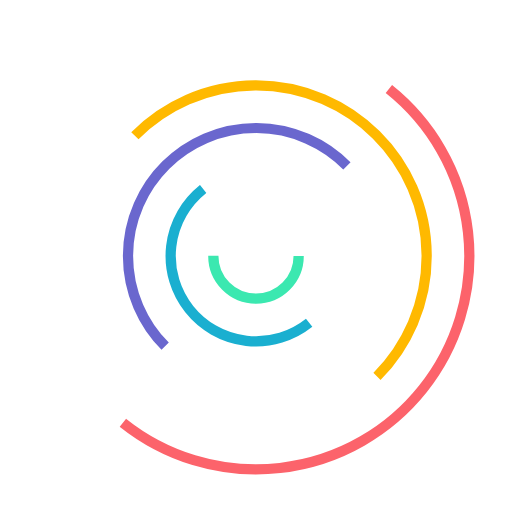
t = 0.00 s
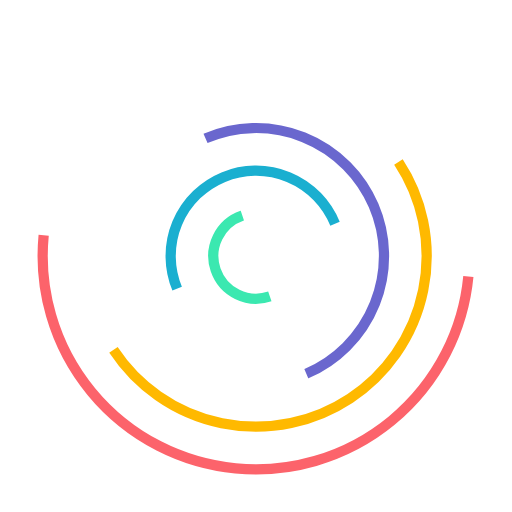
t = 0.25 s
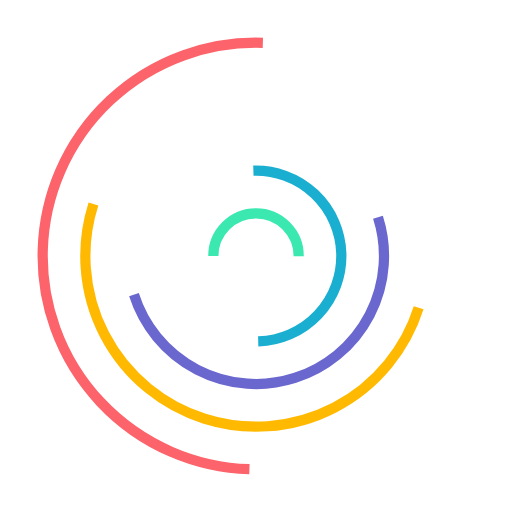
t = 0.50 s
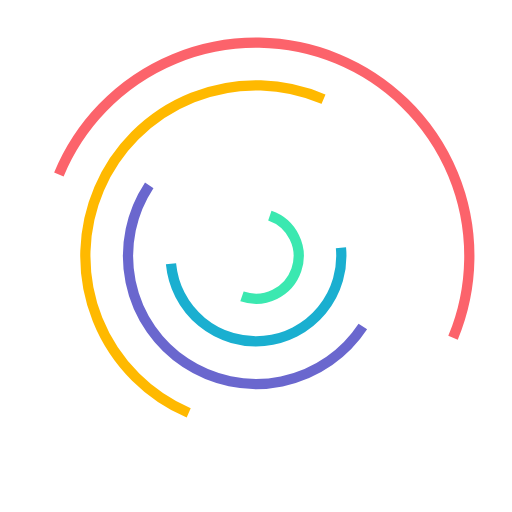
t = 0.75 s

The animated SVG that drew these frames (rendered in a browser with its animation timeline set to each time). Animation: 5 SMIL elements (animateTransform=5); one cycle of 1.00 s, repeats indefinitely.

<svg class="lds-curve-bars" width="200px"  height="200px"  xmlns="http://www.w3.org/2000/svg" xmlns:xlink="http://www.w3.org/1999/xlink" viewBox="0 0 100 100" preserveAspectRatio="xMidYMid" style="background: none;"><g transform="translate(50,50)"><circle cx="0" cy="0" r="8.333333333333334" fill="none" stroke="#3be8b0" stroke-width="2" stroke-dasharray="26.179938779914945 26.179938779914945" transform="rotate(350.963)">
<animateTransform attributeName="transform" type="rotate" values="0 0 0;360 0 0" times="0;1" dur="1s" calcMode="spline" keySplines="0.2 0 0.8 1" begin="0" repeatCount="indefinite"></animateTransform>
</circle><circle cx="0" cy="0" r="16.666666666666668" fill="none" stroke="#1aafd0" stroke-width="2" stroke-dasharray="52.35987755982989 52.35987755982989" transform="rotate(27.8402)">
<animateTransform attributeName="transform" type="rotate" values="0 0 0;360 0 0" times="0;1" dur="1s" calcMode="spline" keySplines="0.2 0 0.8 1" begin="-0.2" repeatCount="indefinite"></animateTransform>
</circle><circle cx="0" cy="0" r="25" fill="none" stroke="#6a67ce" stroke-width="2" stroke-dasharray="78.53981633974483 78.53981633974483" transform="rotate(105.972)">
<animateTransform attributeName="transform" type="rotate" values="0 0 0;360 0 0" times="0;1" dur="1s" calcMode="spline" keySplines="0.2 0 0.8 1" begin="-0.4" repeatCount="indefinite"></animateTransform>
</circle><circle cx="0" cy="0" r="33.333333333333336" fill="none" stroke="#ffb900" stroke-width="2" stroke-dasharray="104.71975511965978 104.71975511965978" transform="rotate(194.959)">
<animateTransform attributeName="transform" type="rotate" values="0 0 0;360 0 0" times="0;1" dur="1s" calcMode="spline" keySplines="0.2 0 0.8 1" begin="-0.6" repeatCount="indefinite"></animateTransform>
</circle><circle cx="0" cy="0" r="41.666666666666664" fill="none" stroke="#fc636b" stroke-width="2" stroke-dasharray="130.89969389957471 130.89969389957471" transform="rotate(282.1)">
<animateTransform attributeName="transform" type="rotate" values="0 0 0;360 0 0" times="0;1" dur="1s" calcMode="spline" keySplines="0.2 0 0.8 1" begin="-0.8" repeatCount="indefinite"></animateTransform>
</circle></g></svg>